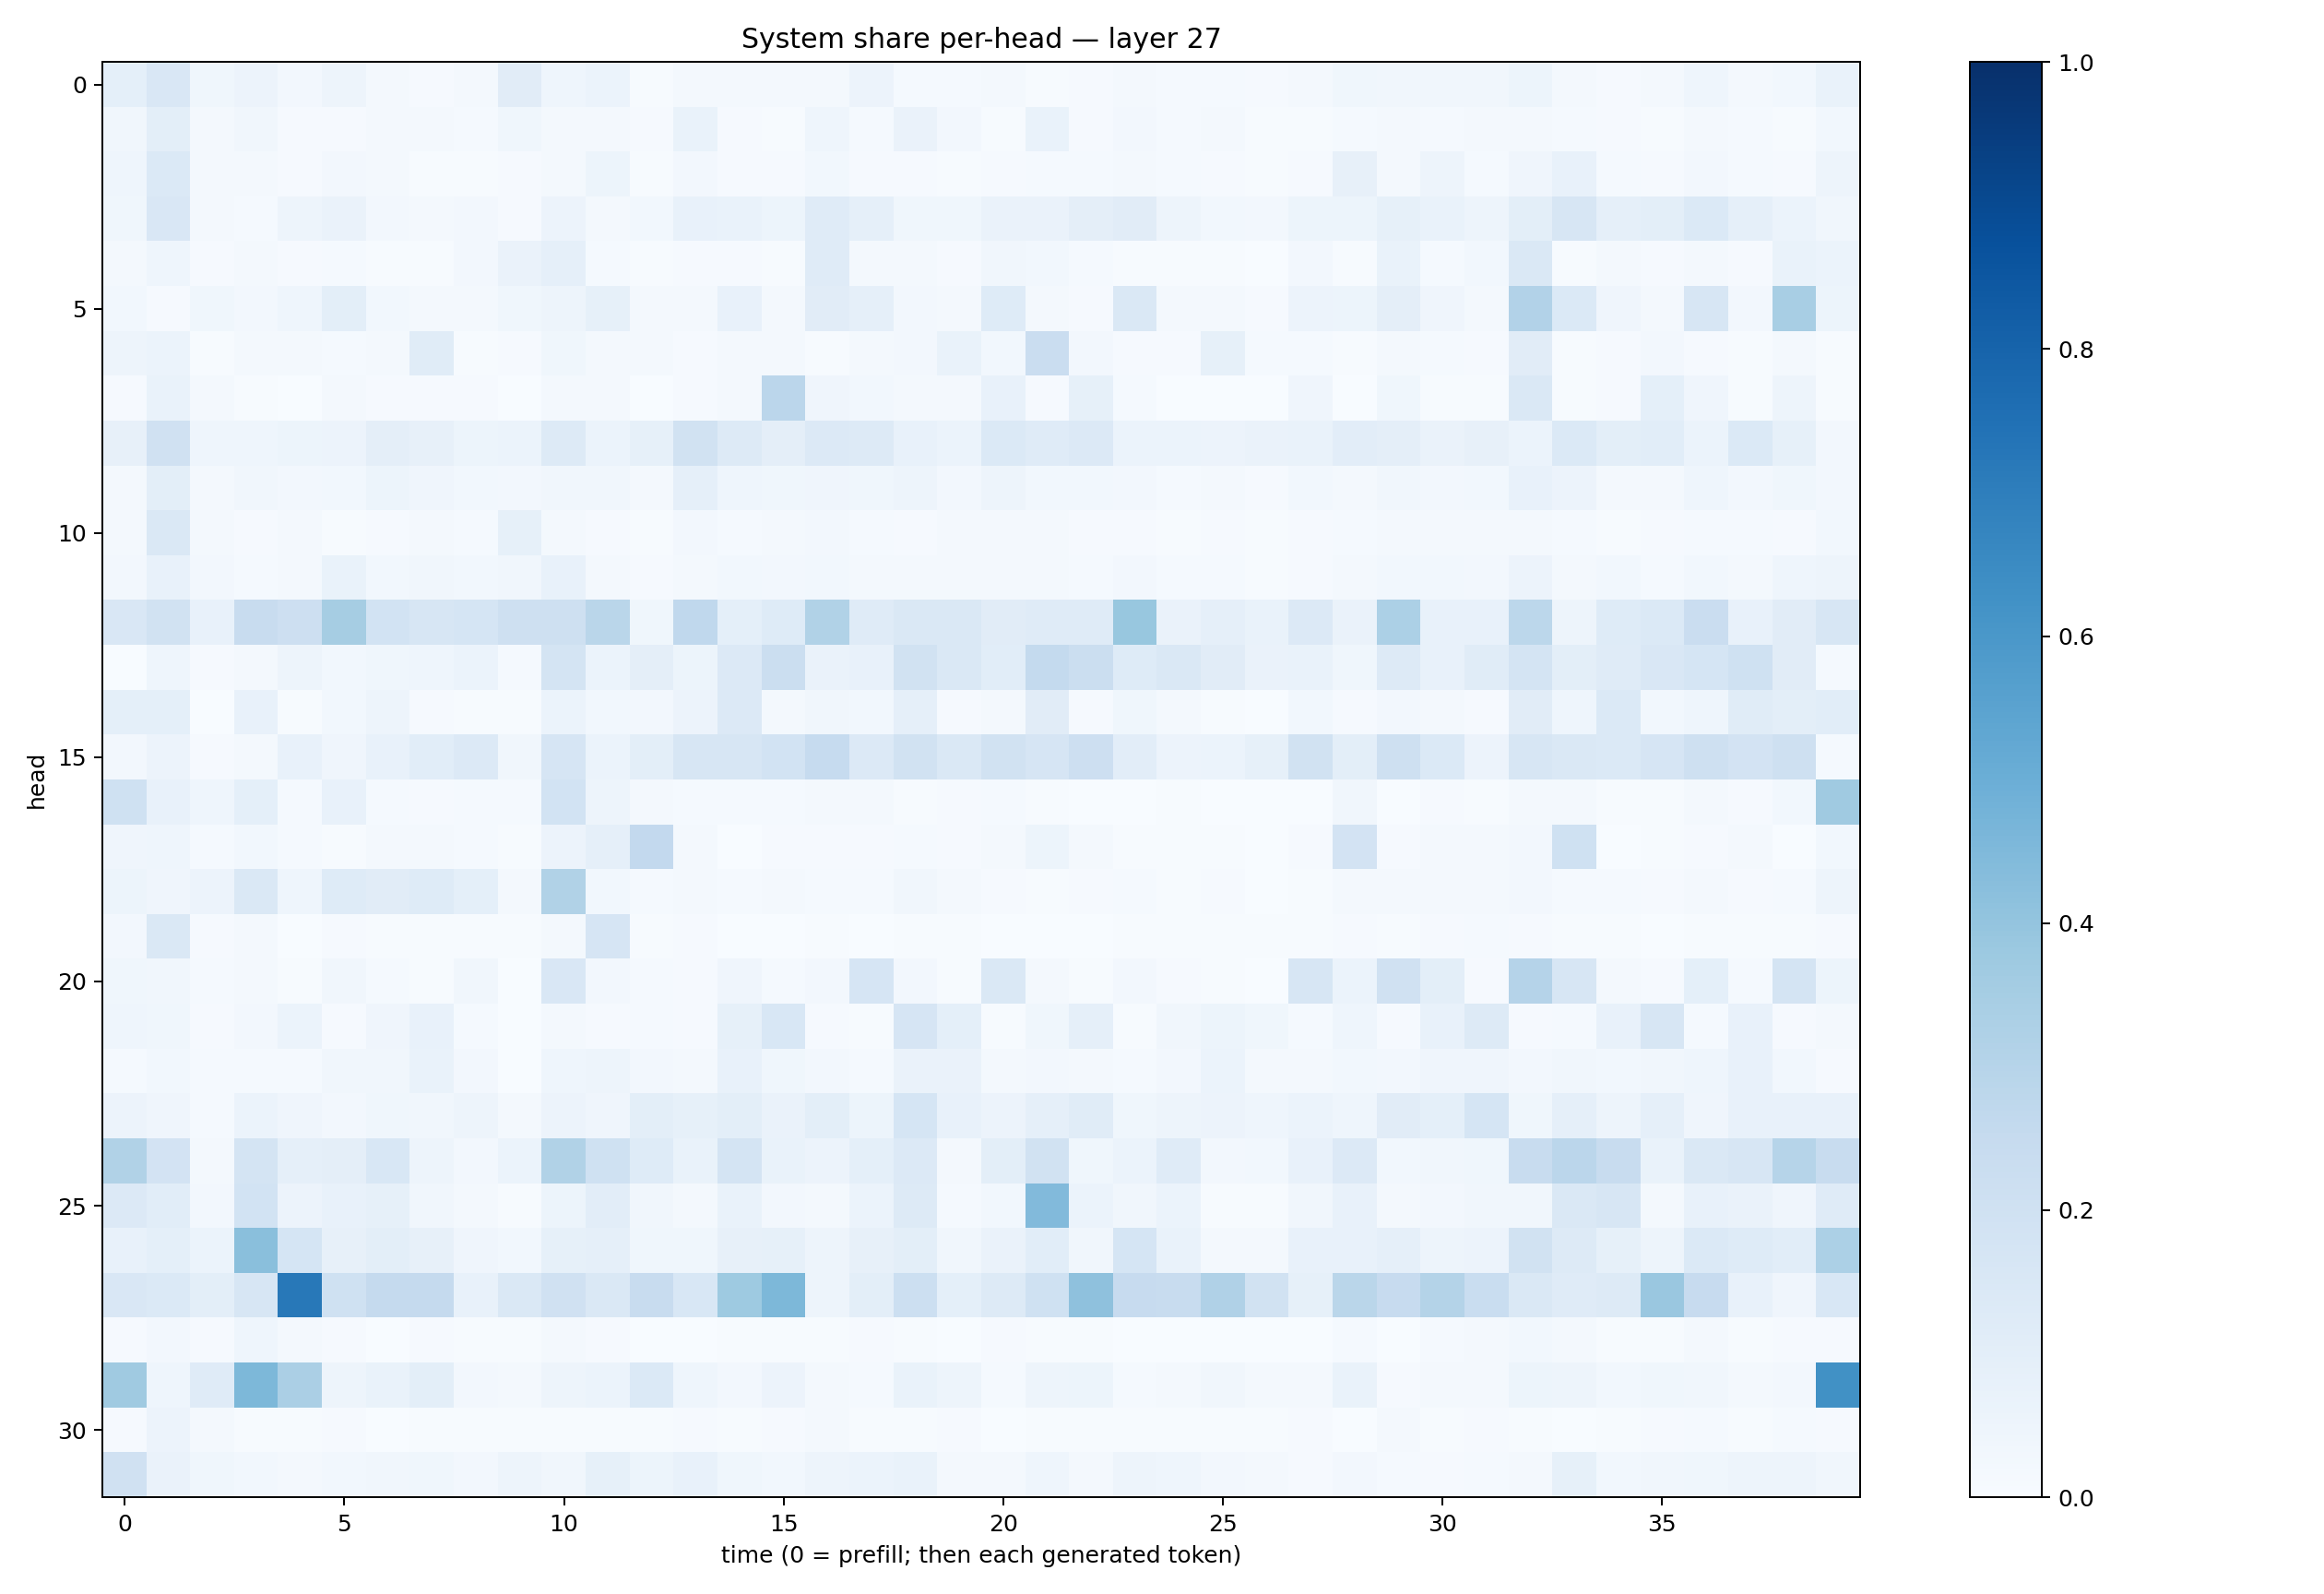

Data behind this chart, as committed beside it:
0.093312666, 0.15164025, 0.037885062, 0.05742365, 0.024022203, 0.047812294, 0.019422418, 0.009611781, 0.020873837, 0.11055062, 0.044083085, 0.06133224, 0.007684687, 0.015868336, 0.022084495, 0.019708795, 0.023430955, 0.056841195, 0.014401322, 0.012671822, 0.01838055, 0.007246929, 0.011322853, 0.017165609
0.03443, 0.0982, 0.01883, 0.03511, 0.01096, 0.008566, 0.01683, 0.01799, 0.01187, 0.03659, 0.01828, 0.01661, 0.009676, 0.06822, 0.00882, 0.005657, 0.04669, 0.01183, 0.06436, 0.02554, 0.00766, 0.06964, 0.00852, 0.02561
0.04502, 0.1391, 0.02207, 0.01565, 0.01023, 0.02686, 0.0158, 0.007672, 0.006477, 0.01039, 0.01894, 0.05155, 0.007671, 0.02675, 0.01024, 0.01164, 0.03009, 0.009226, 0.008427, 0.005204, 0.01058, 0.01353, 0.01424, 0.01859
0.03565, 0.1522, 0.02329, 0.0148, 0.04909, 0.06431, 0.02351, 0.01818, 0.02547, 0.01043, 0.05631, 0.02341, 0.0281, 0.07435, 0.0694, 0.05167, 0.118, 0.08694, 0.03689, 0.0361, 0.06523, 0.06491, 0.09514, 0.1113
0.02197, 0.04297, 0.0111, 0.02246, 0.007863, 0.01256, 0.003966, 0.005015, 0.0236, 0.06476, 0.08849, 0.0145, 0.007085, 0.01073, 0.01033, 0.007779, 0.1189, 0.01641, 0.01812, 0.009048, 0.035, 0.02954, 0.01195, 0.004868
0.02922, 0.00869, 0.03894, 0.02714, 0.04545, 0.09963, 0.02882, 0.01703, 0.02257, 0.03584, 0.0484, 0.08291, 0.01877, 0.01888, 0.07673, 0.02143, 0.11, 0.08769, 0.0269, 0.01577, 0.1225, 0.02112, 0.01053, 0.1415
0.05028, 0.05931, 0.005637, 0.02324, 0.01729, 0.01203, 0.01958, 0.114, 0.007195, 0.008326, 0.03548, 0.01617, 0.02084, 0.0102, 0.01662, 0.02153, 0.006422, 0.02145, 0.02392, 0.06971, 0.03068, 0.2304, 0.02532, 0.008333
0.009129, 0.07015, 0.02014, 0.006727, 0.001923, 0.01594, 0.008643, 0.009981, 0.01044, 0.003268, 0.02162, 0.01566, 0.003588, 0.009067, 0.01768, 0.2816, 0.03957, 0.02819, 0.01813, 0.01828, 0.07356, 0.009021, 0.08363, 0.01212
0.07949, 0.1971, 0.04651, 0.04681, 0.05129, 0.05696, 0.09376, 0.07994, 0.05185, 0.06112, 0.1314, 0.06247, 0.0857, 0.19, 0.1305, 0.09472, 0.1336, 0.126, 0.07621, 0.0605, 0.1393, 0.1194, 0.1363, 0.06097
0.02229, 0.09904, 0.02245, 0.03255, 0.02714, 0.02909, 0.0539, 0.04029, 0.02895, 0.02414, 0.03437, 0.03378, 0.01663, 0.08853, 0.044, 0.03568, 0.04276, 0.03684, 0.04958, 0.02552, 0.04926, 0.0277, 0.03003, 0.02709
0.01704, 0.1455, 0.01688, 0.01161, 0.01701, 0.007764, 0.01163, 0.01902, 0.01304, 0.08518, 0.02342, 0.009469, 0.005571, 0.02411, 0.01238, 0.01774, 0.0244, 0.01319, 0.009587, 0.01603, 0.01704, 0.02083, 0.008197, 0.009895
0.02533, 0.07326, 0.02626, 0.01206, 0.0232, 0.06782, 0.02764, 0.03391, 0.02806, 0.03446, 0.07101, 0.02113, 0.009433, 0.01755, 0.02922, 0.02408, 0.02933, 0.01988, 0.02012, 0.0176, 0.01841, 0.02268, 0.01392, 0.02427
0.1511, 0.1947, 0.07554, 0.2347, 0.213, 0.3505, 0.1866, 0.1565, 0.1683, 0.2099, 0.2035, 0.2872, 0.03885, 0.2673, 0.09303, 0.1221, 0.3153, 0.1179, 0.1432, 0.1444, 0.1095, 0.1197, 0.1173, 0.3899
0.003262, 0.04381, 0.008598, 0.01965, 0.05046, 0.03058, 0.03708, 0.04456, 0.05959, 0.01412, 0.1762, 0.06021, 0.09388, 0.05183, 0.1366, 0.2233, 0.06603, 0.07121, 0.1914, 0.1458, 0.1058, 0.2557, 0.2265, 0.1226
0.09304, 0.09212, 0.003496, 0.07607, 0.007602, 0.02777, 0.04764, 0.0105, 0.007135, 0.005471, 0.06035, 0.02767, 0.02717, 0.0558, 0.1332, 0.02108, 0.03414, 0.02822, 0.08752, 0.008148, 0.02286, 0.1096, 0.01005, 0.03837
0.02537, 0.05777, 0.009351, 0.01987, 0.07634, 0.04048, 0.07371, 0.1062, 0.1353, 0.03476, 0.1652, 0.06168, 0.09989, 0.1606, 0.1614, 0.1872, 0.248, 0.1346, 0.1879, 0.1438, 0.1907, 0.1654, 0.2143, 0.1054
0.2013, 0.07356, 0.04543, 0.09248, 0.01237, 0.07753, 0.0119, 0.0113, 0.01243, 0.01176, 0.1871, 0.04996, 0.01728, 0.01365, 0.0132, 0.01337, 0.01979, 0.01926, 0.006664, 0.008007, 0.01315, 0.006505, 0.003233, 0.002955
0.04046, 0.0438, 0.01474, 0.02742, 0.01542, 0.006835, 0.01856, 0.0159, 0.01268, 0.007133, 0.05788, 0.08697, 0.2603, 0.01586, 0.003334, 0.01013, 0.008658, 0.01012, 0.01317, 0.008883, 0.0167, 0.05357, 0.01902, 0.004365
0.05385, 0.04126, 0.05855, 0.1437, 0.04576, 0.1216, 0.1127, 0.1222, 0.09125, 0.01751, 0.3164, 0.03026, 0.01221, 0.01894, 0.01384, 0.01714, 0.01527, 0.01225, 0.03503, 0.02116, 0.008841, 0.004999, 0.007893, 0.01203
0.02588, 0.1423, 0.009738, 0.01995, 0.003623, 0.00837, 0.005701, 0.00609, 0.004017, 0.006433, 0.0168, 0.1641, 0.00503, 0.01061, 0.0027, 0.001678, 0.005451, 0.002118, 0.006218, 0.004099, 0.003843, 0.002575, 0.001928, 0.005446
0.03894, 0.03247, 0.01486, 0.02295, 0.005151, 0.0324, 0.01518, 0.004868, 0.03338, 0.001819, 0.1521, 0.02549, 0.01198, 0.008108, 0.04204, 0.01537, 0.02512, 0.1658, 0.02684, 0.005736, 0.1432, 0.02075, 0.007121, 0.02469
0.04313, 0.03575, 0.007927, 0.02549, 0.0596, 0.01058, 0.04007, 0.07553, 0.01362, 0.003043, 0.0162, 0.008735, 0.0141, 0.008591, 0.08347, 0.1524, 0.01111, 0.007621, 0.167, 0.09295, 0.003985, 0.03829, 0.0892, 0.007031
0.01427, 0.02786, 0.01336, 0.01225, 0.01538, 0.03279, 0.03211, 0.06975, 0.02355, 0.002301, 0.04517, 0.04818, 0.02389, 0.01615, 0.07202, 0.03781, 0.02719, 0.01223, 0.0642, 0.06329, 0.01841, 0.02431, 0.019, 0.0133
0.05585, 0.03933, 0.01238, 0.05911, 0.04284, 0.02709, 0.03864, 0.03487, 0.04825, 0.01994, 0.05817, 0.04224, 0.09958, 0.08293, 0.09799, 0.06339, 0.1004, 0.0542, 0.1697, 0.07061, 0.05605, 0.08935, 0.1161, 0.03772
0.3131, 0.1809, 0.01874, 0.1754, 0.08738, 0.09427, 0.1559, 0.04804, 0.02587, 0.05892, 0.3142, 0.2004, 0.1217, 0.06679, 0.1773, 0.06823, 0.05713, 0.09321, 0.1357, 0.02163, 0.1003, 0.1899, 0.03537, 0.06234
0.1331, 0.1087, 0.02351, 0.1848, 0.05753, 0.07537, 0.08349, 0.03174, 0.01798, 0.007311, 0.05371, 0.1039, 0.03428, 0.01619, 0.06811, 0.02507, 0.01592, 0.06061, 0.1287, 0.01208, 0.03066, 0.4452, 0.06202, 0.03387
0.07319, 0.09299, 0.06097, 0.4226, 0.1686, 0.07923, 0.1006, 0.08059, 0.04097, 0.03045, 0.08244, 0.08707, 0.03583, 0.03528, 0.07817, 0.08235, 0.04843, 0.0801, 0.09881, 0.03475, 0.06375, 0.1056, 0.0349, 0.1711
0.1508, 0.1392, 0.0996, 0.1624, 0.7207, 0.1995, 0.2533, 0.2512, 0.07135, 0.1411, 0.1957, 0.146, 0.2402, 0.156, 0.3741, 0.4538, 0.04913, 0.101, 0.2159, 0.0903, 0.1284, 0.2006, 0.411, 0.2457
0.008974, 0.02432, 0.008878, 0.04546, 0.01764, 0.00837, 0.003511, 0.008769, 0.004581, 0.004519, 0.01713, 0.007816, 0.00347, 0.003094, 0.0048, 0.004321, 0.005562, 0.009148, 0.006323, 0.003347, 0.01095, 0.007526, 0.0078, 0.003866
0.3708, 0.04541, 0.12, 0.4564, 0.3341, 0.05061, 0.0684, 0.1012, 0.02698, 0.01848, 0.04945, 0.06214, 0.1372, 0.04548, 0.02518, 0.05805, 0.01976, 0.01503, 0.06953, 0.04996, 0.01531, 0.04823, 0.05297, 0.01225
0.0094, 0.05577, 0.01693, 0.0051, 0.004267, 0.01099, 0.002255, 0.004838, 0.006403, 0.004357, 0.004025, 0.006131, 0.00413, 0.009831, 0.004464, 0.009961, 0.01867, 0.004876, 0.006742, 0.009282, 0.003344, 0.005918, 0.004572, 0.006283
0.1983, 0.06326, 0.03896, 0.02937, 0.02133, 0.02858, 0.03283, 0.03592, 0.02652, 0.04695, 0.03274, 0.08504, 0.05275, 0.07177, 0.03561, 0.0308, 0.05051, 0.06073, 0.07009, 0.0226, 0.02136, 0.04596, 0.02165, 0.04908
